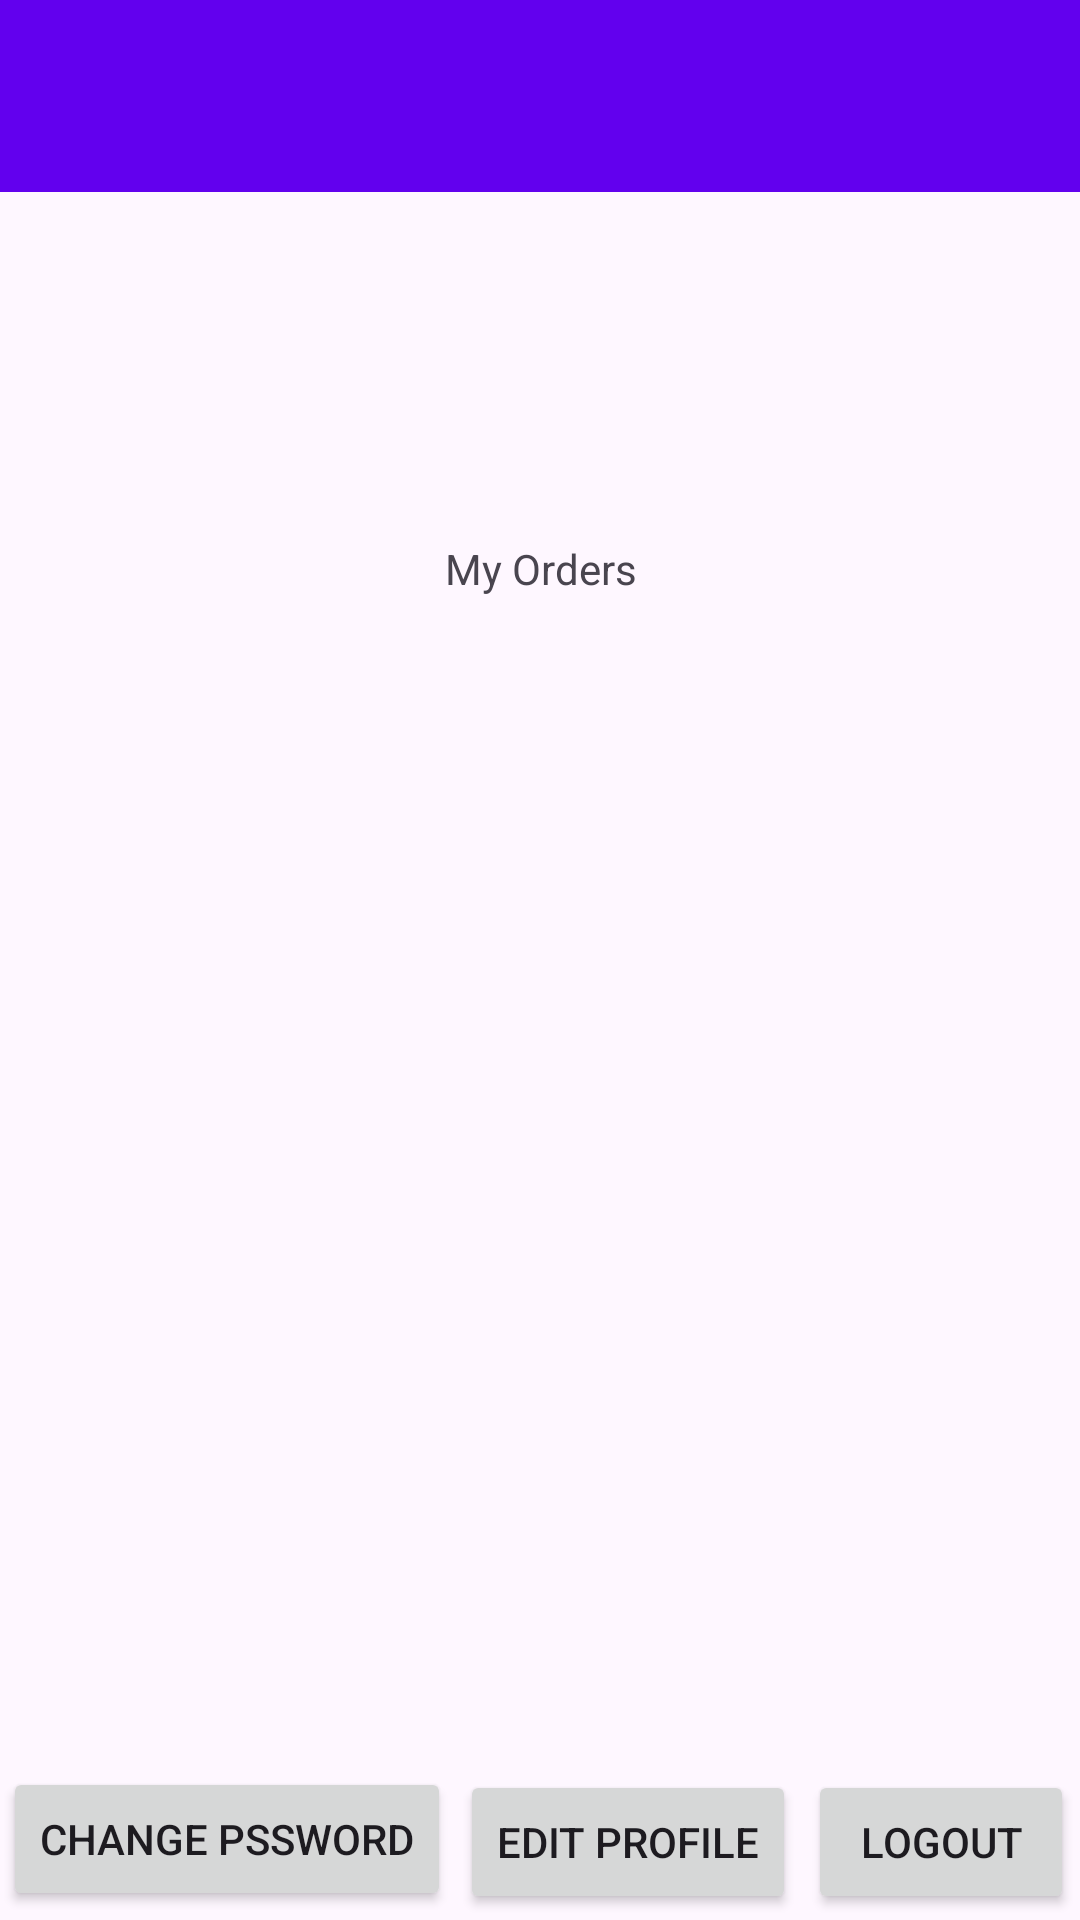

The Android layout XML behind this screen, and the referenced resources:
<!-- AndroidManifest.xml: application theme Theme.TestApp -->
<!-- res/layout/activity_profile.xml -->
<?xml version="1.0" encoding="utf-8"?>
<RelativeLayout
    xmlns:android="http://schemas.android.com/apk/res/android"
    xmlns:tools="http://schemas.android.com/tools"
    android:id="@+id/main"
    android:layout_width="match_parent"
    android:layout_height="match_parent"
    android:orientation="vertical"
    tools:context=".ProfileActivity">

    <include
        layout="@layout/activity_base"
        android:id="@+id/custom_toolbar"
        />

    <TextView
        android:layout_width="match_parent"
        android:layout_height="wrap_content"
        android:layout_centerInParent="true"
        android:textAlignment="center"
        android:visibility="gone"
        android:textSize="18sp"
        android:text="@string/you_haven_t_ordered_anything_yet_click_here_to_buy_something"
        android:id="@+id/empty_orders_tv"
        />

    <LinearLayout
        android:layout_width="match_parent"
        android:layout_height="wrap_content"
        android:gravity="center_horizontal"
        android:padding="10dp"
        android:layout_below="@+id/custom_toolbar"
        android:id="@+id/profile_info"
        android:orientation="vertical">

        <ImageView
            android:id="@+id/profile_image"
            android:layout_width="wrap_content"
            android:layout_height="wrap_content"
            android:contentDescription="@string/profile_image"
            android:src="@drawable/baseline_account_circle_24"
            android:layout_marginBottom="5dp"
            />

        <TextView
            android:layout_width="wrap_content"
            android:layout_height="wrap_content"
            android:layout_marginBottom="5dp"
            android:id="@+id/full_name"/>

        <TextView
            android:layout_width="wrap_content"
            android:layout_height="wrap_content"
            android:layout_marginBottom="5dp"
            android:id="@+id/mobile_number"/>

        <TextView
            android:layout_width="wrap_content"
            android:layout_height="wrap_content"
            android:layout_marginBottom="5dp"
            android:id="@+id/email"/>

        <TextView
            android:layout_width="wrap_content"
            android:layout_height="wrap_content"
            android:id="@+id/location"
            />

    </LinearLayout>

    <LinearLayout
        android:layout_width="match_parent"
        android:layout_height="wrap_content"
        android:orientation="vertical"
        android:layout_below="@+id/profile_info"
        >

        <TextView
            android:layout_width="match_parent"
            android:layout_height="wrap_content"
            android:text="@string/my_orders"
            android:textAlignment="center"
            />

        <androidx.recyclerview.widget.RecyclerView
            android:layout_width="match_parent"
            android:layout_height="wrap_content"
            android:id="@+id/orders_recycler_view"
            />

    </LinearLayout>

    <LinearLayout
        android:layout_width="match_parent"
        android:layout_height="wrap_content"
        android:layout_alignParentBottom="true"
        >

        <Button
            android:layout_width="wrap_content"
            android:layout_height="wrap_content"
            android:text="@string/change_pssword"
            android:layout_margin="1dp"
            android:layout_weight="1"
            android:id="@+id/change_password"
            />

        <Button
            android:layout_width="wrap_content"
            android:layout_height="wrap_content"
            android:text="@string/edit_profile"
            android:layout_margin="2dp"
            android:layout_weight="1"
            android:id="@+id/edit_profile"
            />

        <Button
            android:layout_width="wrap_content"
            android:layout_height="wrap_content"
            android:text="@string/logout"
            android:layout_margin="2dp"
            android:layout_weight="1"
            android:id="@+id/logout"
            />
    </LinearLayout>

</RelativeLayout>
<!-- res/layout/activity_base.xml (included above) -->
<?xml version="1.0" encoding="utf-8"?>
<com.google.android.material.appbar.MaterialToolbar
    xmlns:android="http://schemas.android.com/apk/res/android"
    xmlns:app="http://schemas.android.com/apk/res-auto"
    android:id="@+id/custom_toolbar"
    android:layout_width="match_parent"
    app:layout_collapseMode="pin"
    android:background="@color/design_default_color_primary"
    android:layout_height="?attr/actionBarSize">

</com.google.android.material.appbar.MaterialToolbar>
<!-- resources referenced by this layout -->
<resources>
  <string name="change_pssword">Change Pssword</string>
  <string name="edit_profile">Edit Profile</string>
  <string name="logout">Logout</string>
  <string name="my_orders">My Orders</string>
  <string name="profile_image">Profile Image</string>
  <string name="you_haven_t_ordered_anything_yet_click_here_to_buy_something">You haven\'t ordered anything yet. Click here to buy something</string>
  <style name="Theme.TestApp" parent="Base.Theme.TestApp" />
  <style name="Base.Theme.TestApp" parent="Theme.Material3.DayNight.NoActionBar">
          
          
          <item name="bottomSheetDialogTheme">@style/AppBottomSheetDialogTheme</item>
      </style>
  <style name="AppBottomSheetDialogTheme" parent="Theme.Design.Light.BottomSheetDialog">
          <item name="bottomSheetStyle">@style/AppModalStyle</item>
      </style>
  <style name="AppModalStyle" parent="Widget.Design.BottomSheet.Modal">
          <item name="android:background">@drawable/rounded_dialog</item>
      </style>
</resources>
